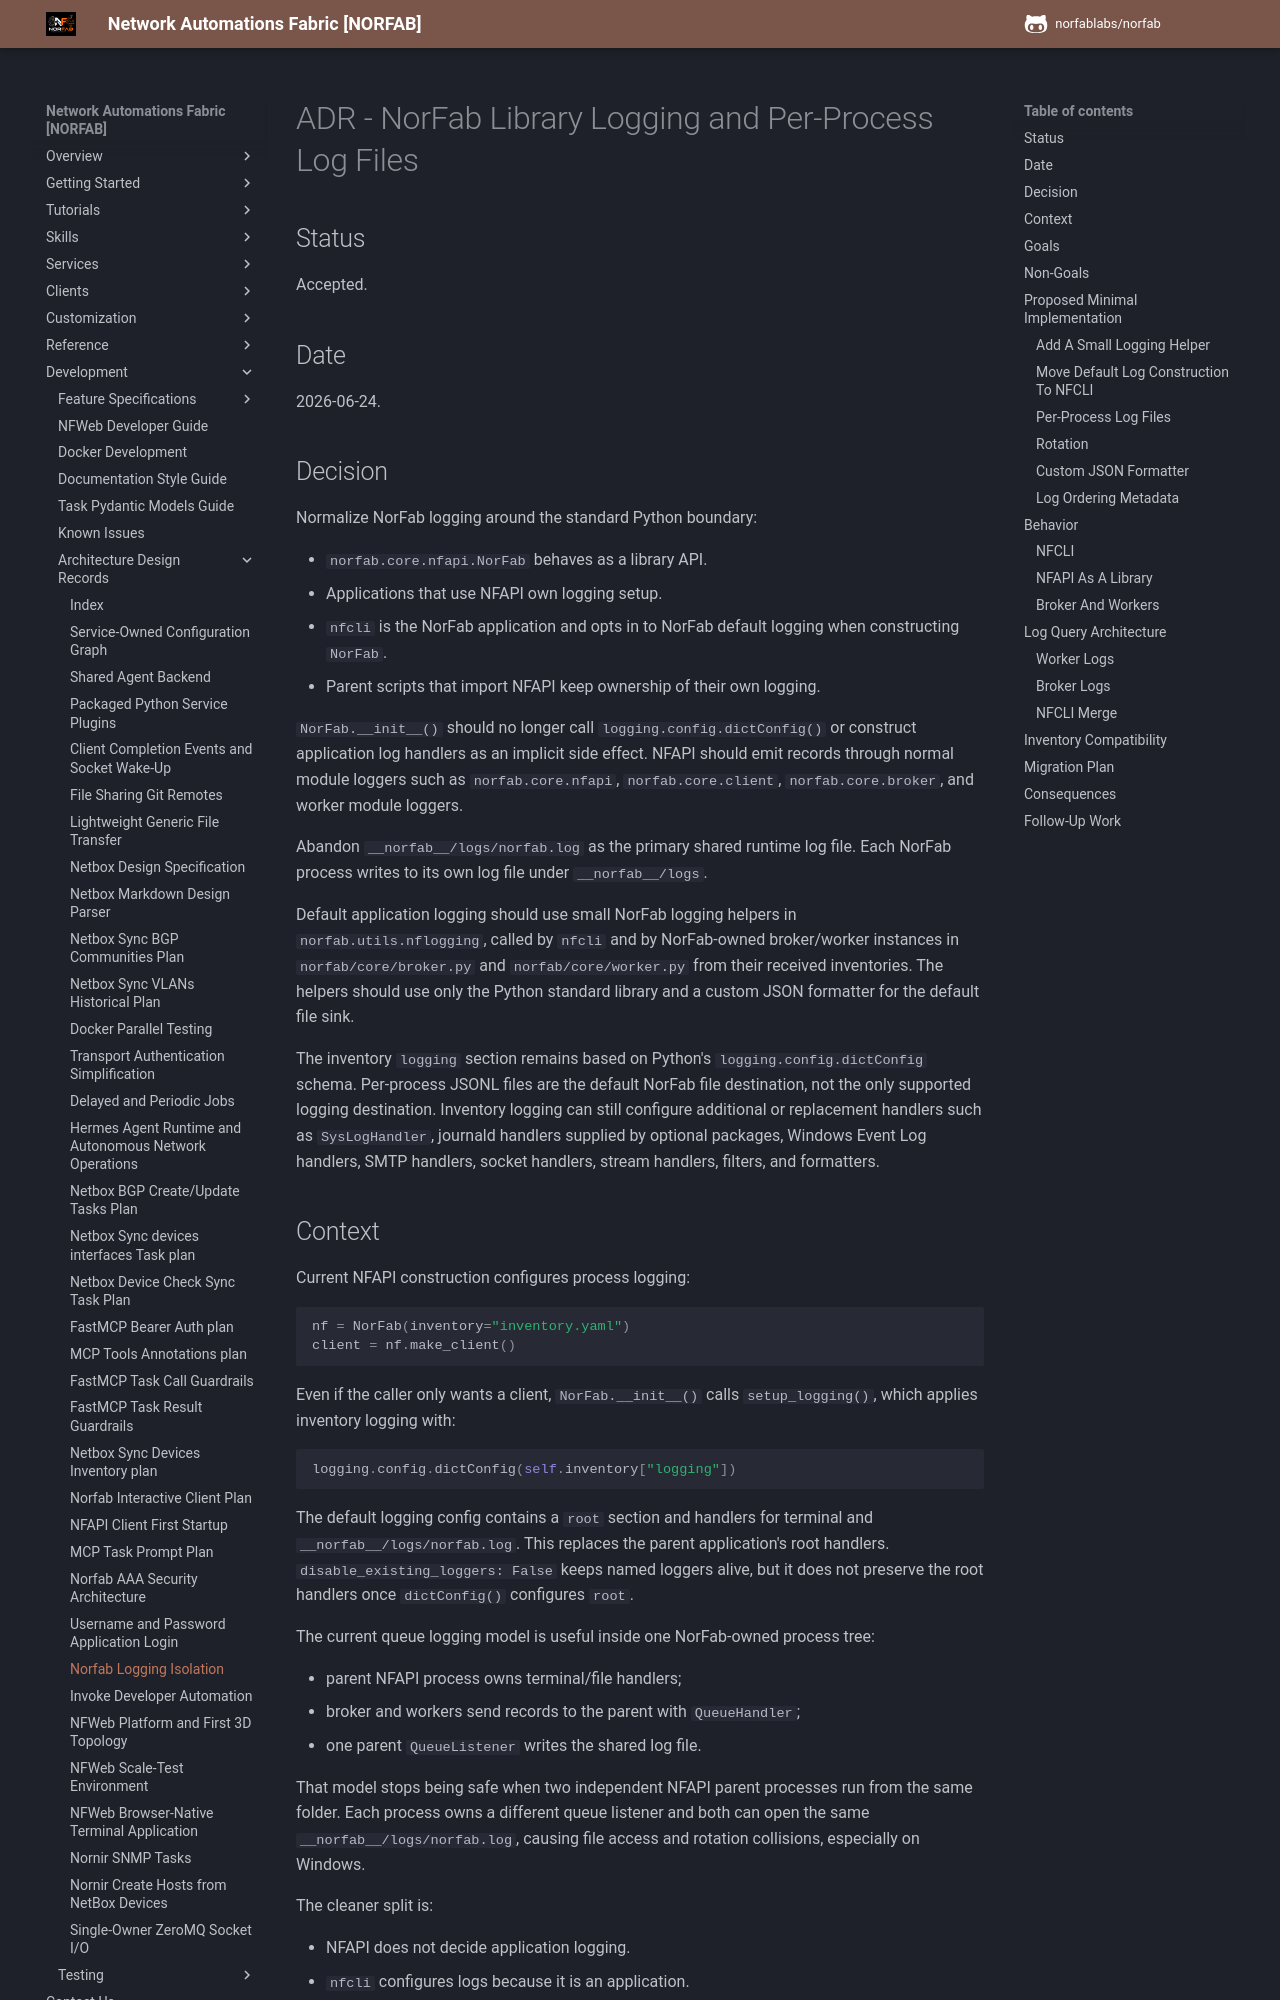

repository: norfablabs/NORFAB · page: development/adr/adr_norfab_logging_isolation/index.html · generator: mkdocs

# ADR - NorFab Library Logging and Per-Process Log Files

## Status

Accepted.

## Date

2026-06-24.

## Decision

Normalize NorFab logging around the standard Python boundary:

- `norfab.core.nfapi.NorFab` behaves as a library API.
- Applications that use NFAPI own logging setup.
- `nfcli` is the NorFab application and opts in to NorFab default logging when
  constructing `NorFab`.
- Parent scripts that import NFAPI keep ownership of their own logging.

`NorFab.__init__()` should no longer call `logging.config.dictConfig()` or
construct application log handlers as an implicit side effect. NFAPI should emit
records through normal module loggers such as `norfab.core.nfapi`,
`norfab.core.client`, `norfab.core.broker`, and worker module loggers.

Abandon `__norfab__/logs/norfab.log` as the primary shared runtime log file.
Each NorFab process writes to its own log file under `__norfab__/logs`.

Default application logging should use small NorFab logging helpers in
`norfab.utils.nflogging`, called by `nfcli` and by NorFab-owned broker/worker
instances in `norfab/core/broker.py` and `norfab/core/worker.py` from their
received inventories. The helpers should use only the Python standard library
and a custom JSON formatter for the default file sink.

The inventory `logging` section remains based on Python's
`logging.config.dictConfig` schema. Per-process JSONL files are the default
NorFab file destination, not the only supported logging destination. Inventory
logging can still configure additional or replacement handlers such as
`SysLogHandler`, journald handlers supplied by optional packages, Windows Event
Log handlers, SMTP handlers, socket handlers, stream handlers, filters, and
formatters.
